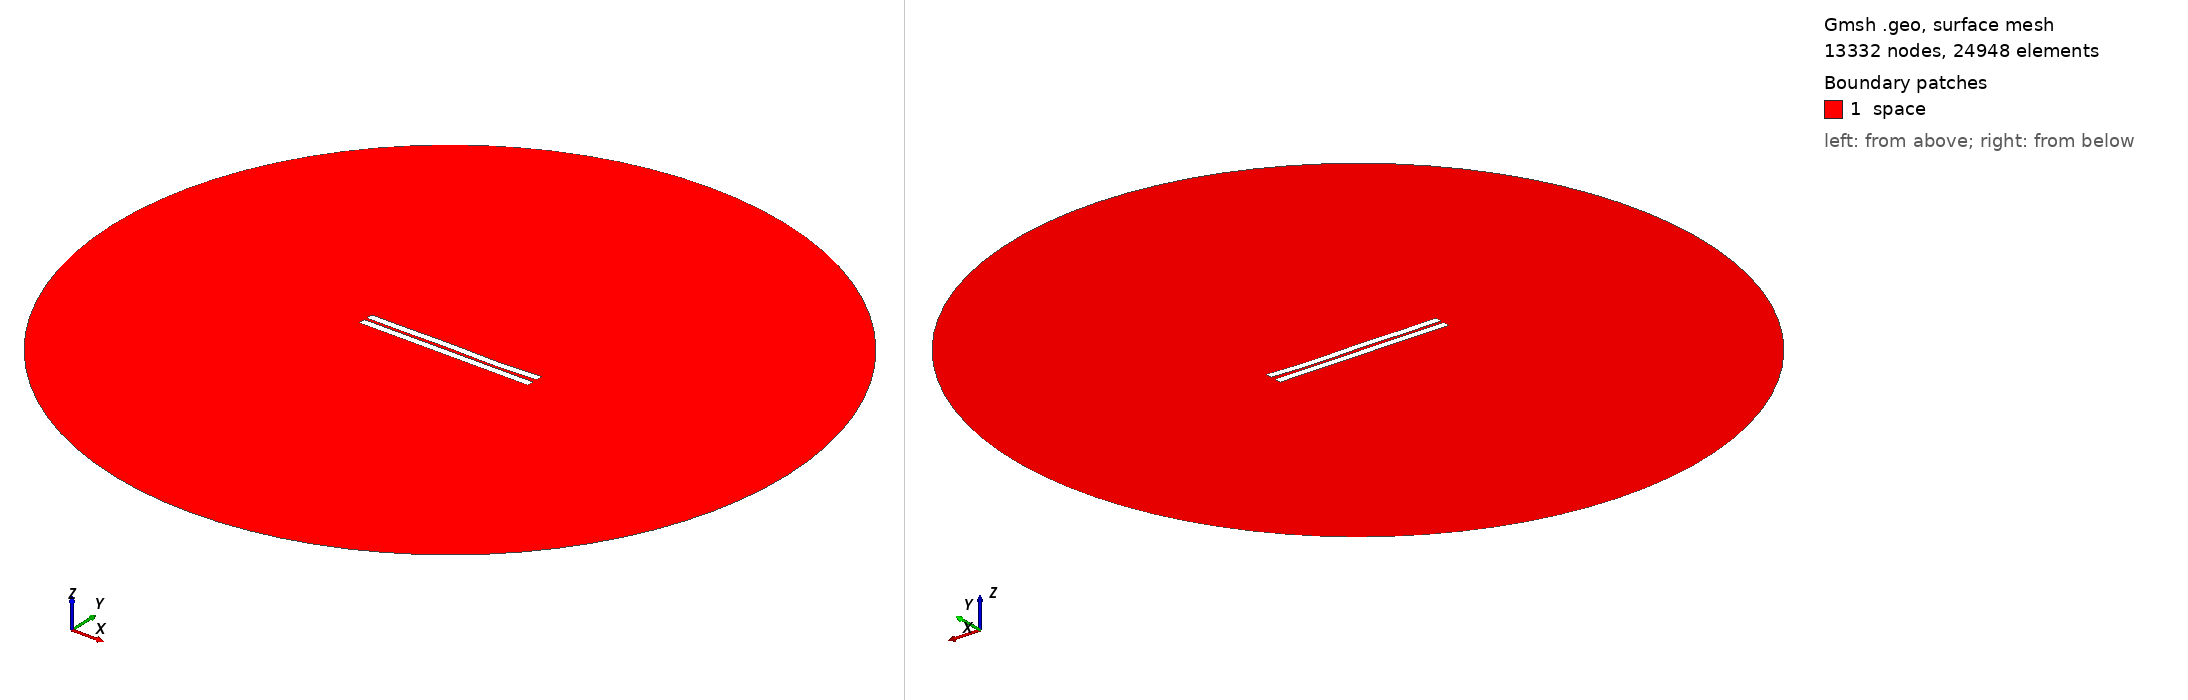

Gmsh geometry script, surface-meshed: 13332 nodes, 24948 surface elements. Boundary patches (legend numbers): 1 space. Left view from above one corner, right view from below the opposite corner. Legend entries are the model's physical surfaces. The drawing asked Gmsh for element sizes between 1% and 20% of the model's largest extent; the script's own settings can give other sizes.

=== 1046.geo (drawn) ===
//---------------------------------------
// Geometry kernel
//---------------------------------------

SetFactory("OpenCASCADE");



//---------------------------------------
// Parameters of the geometry
//---------------------------------------

// Overetch of the upper plate
overetch = 0.0;

// Distance between the plates
distance = 1.75;

// Discretization over the x axis (for the deformation)
nx = 50; 

// Length of the plate
L = 100 - overetch; 

// Number of modes
n = 4; 

// 1st mode coefficient
coeff(1) = 0.07499999999999998;
beta(1) = 0.596864 * 3.1415926535 / L;

// 2nd mode coefficient
coeff(2) = -0.075;
beta(2) = 1.49418 * 3.1415926535 / L;

// 3rd mode coefficient
coeff(3) = 0.15;
beta(3) = 2.50025 * 3.1415926535 / L;

// 4th mode coefficient
coeff(4) = -0.15;
beta(4) = 3.49999 * 3.1415926535 / L;



//---------------------------------------
// Upper plate (deformed rectangle)
//---------------------------------------

// Coordiantes of the upper plate
xmin = -50;
xmax = 50 - overetch;

// Height of the upper plate
yheight = 4 - 2 * overetch;

// Indexes of the points
UpperID[] = {};
LowerID[] = {};
LeftID[] = {};
RightID[] = {};

// Point index
p = 1;

// Horizontal edges
For i In {1:nx}
    x = xmin + (i-1)*(xmax - xmin)/(nx-1);

    y_bottom = distance / 2 + overetch;
    For j In {1:n}
        C = (Cosh(beta(j)*L) + Cos(beta(j)*L)) / (Sinh(beta(j)*L) + Sin(beta(j)*L));
        y_bottom  = y_bottom + coeff(j) * (Cosh(beta(j)*(x+50)) - Cos(beta(j)*(x+50)) - C * (Sinh(beta(j)*(x+50)) - Sin(beta(j)*(x+50))));
    EndFor

    y_top = y_bottom + yheight;

    Point(p) = {x, y_top, 0, 1.0};
    UpperID[i] = p;
    p = p + 1;

    Point(p) = {x, y_bottom, 0, 1.0};
    LowerID[i] = p;
    p = p + 1;
EndFor

// Create point lists
UpperPts[] = {}; LowerPts[] = {};
For i In {1:nx}
  UpperPts[] += {UpperID[i]};
  LowerPts[] += {LowerID[i]};
EndFor

// Build splines
Spline(1) = {UpperPts[]};
Spline(2) = {LowerPts[]};
Line(3) = {LowerPts[nx-1], UpperPts[nx-1]};
Line(4) = {LowerPts[0], UpperPts[0]};

// Build the plane surface
Curve Loop(1) = {2, 3, -1, -4};
Plane Surface(1) = {1};



//---------------------------------------
// Lower plate (rectangle)
//---------------------------------------

// Vertices
Point(1001) = {-50, -1, 0, 1.0};
Point(1002) = { 50, -1, 0, 1.0};
Point(1003) = { 50,  -5, 0, 1.0};
Point(1004) = {-50,  -5, 0, 1.0};

// Edges
Line(5) = {1001, 1002};
Line(6) = {1002, 1003};
Line(7) = {1003, 1004};
Line(8) = {1004, 1001};

// Plane surface
Line Loop(2) = {5, 6, 7, 8};
Plane Surface(2) = {2}; 



//---------------------------------------
// Outer (fictious) boundary
//---------------------------------------

// Points
Point(1005) = {0, 0, 0};       // Center
Point(1006) = {200, 0, 0};     // Start point
Point(1007) = {0, 200, 0};     // 90 degrees
Point(1008) = {-200, 0, 0};    // 180 degrees
Point(1009) = {0, -200, 0};    // 270 degrees

// Circle arcs (each needs start, center, end)
Circle(9) = {1006, 1005, 1007};
Circle(10) = {1007, 1005, 1008};
Circle(11) = {1008, 1005, 1009};
Circle(12) = {1009, 1005, 1006};

// Plane surface for the entire domain
Curve Loop(3) = {9, 10, 11, 12};
Surface(3) = {3};

// Subtract the plates from the whole domain to obtain the actual domain where we want to solve the equations
BooleanDifference{ Surface{3}; Delete; }{ Surface{1}; Surface{2}; Delete; }




//---------------------------------------
// Transfinite Lines/Curves
//---------------------------------------

// Set the number of points on the boundaries
r = 7;

// Plates
Transfinite Curve {1, 2} = 50*r Using Progression 1;
Transfinite Curve {3, 4} = 2*r Using Progression 1;
Transfinite Line {5, 7} = 50*r Using Progression 1;
Transfinite Line {6, 8} = 2*r Using Progression 1;

// Outer boundary
Transfinite Line {9, 10, 11, 12} = 20 Using Progression 1;



//---------------------------------------
// Physical groups
//---------------------------------------                

// Physical curves (boundaries)
Physical Line("force_segment", 10) = {2};
Physical Line("upper_plate", 11) = {1, 3, 4};
Physical Line("lower_plate", 12) = {5, 6, 7, 8};
Physical Line("boundary", 20) = {9, 10, 11, 12};

// Physical Surfaces
Physical Surface("space", 30) = {3};



//---------------------------------------
// 6. Generate the Mesh
//---------------------------------------

// 2D mesh generation
Mesh 2;
